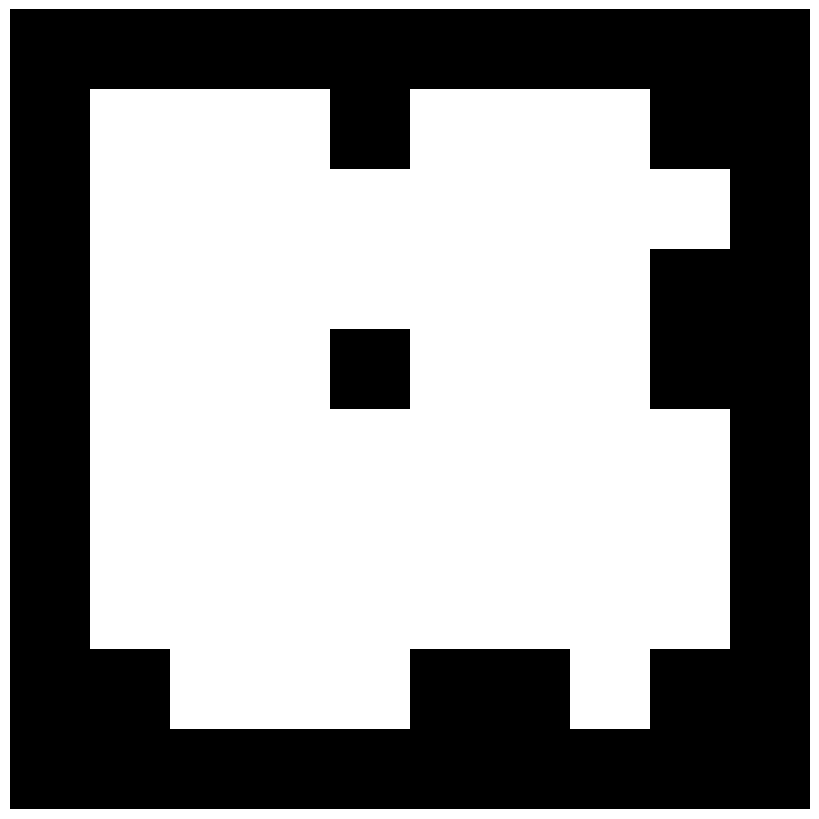

Write the Python code that produced this figure. (Note: this script raises an exception after producing the figure.)
import numpy as np
import random

def create_maze(rows, cols, obs_prob=0.85):
     # Calculate base dimensions for maze generation
    base_rows = int((rows - 1) / 2)
    base_cols = int((cols - 1) / 2)

    # Create maze of exact size rows x cols
    maze = np.ones((rows, cols))
    maze[1, 1] = 0  # Starting position (1,1) should be free
    
    x, y = (0, 0)
    
    stack = [(x, y)]
    while len(stack) > 0:
        x, y = stack[-1]

        directions = [(0, 1), (1, 0), (0, -1), (-1, 0)]
        random.shuffle(directions)

        for dx, dy in directions:
            nx, ny = x + dx, y + dy
            if nx >= 0 and ny >= 0 and nx < base_rows and ny < base_cols and maze[2 * nx + 1, 2 * ny + 1] == 1:
                maze[2 * nx + 1, 2 * ny + 1] = 0
                maze[2 * x + 1 + dx, 2 * y + 1 + dy] = 0
                stack.append((nx, ny))
                break
        else:
            stack.pop()

    zero_indices = np.argwhere(maze == 0)
    zero_coords = [tuple(index) for index in zero_indices]

    directions = [(0, 1), (1, 0), (0, -1), (-1, 0)]  # adds randomly crosses of free space.
    for z in zero_coords:
        if random.random() >= obs_prob:
            for dx, dy in directions:
                nx, ny = z[0] + dx, z[1] + dy
                maze[nx, ny] = 0

    maze[0, :] = 1
    maze[-1, :] = 1
    maze[:, 0] = 1
    maze[:, -1] = 1

    # removes crosses (so agents wont be stuck).
    for i in range(maze.shape[0]):
        for j in range(maze.shape[1]):
            walls = []
            for d in directions:
                neighbor_i = i + d[0]
                neighbor_j = j + d[1]
                # Check if neighbor is in bounds
                if 0 <= neighbor_i < maze.shape[0] and 0 <= neighbor_j < maze.shape[1] and maze[
                    (neighbor_i, neighbor_j)]:
                    walls.append((neighbor_i, neighbor_j))
            if len(walls) >= len(directions):
                for coord in walls:
                    maze[coord] = 0

    # re-adds the boundaries (after cross removed).
    maze[0, :] = 1
    maze[-1, :] = 1
    maze[:, 0] = 1
    maze[:, -1] = 1

    maze[1, 1] = 0  # Starting position (1,1) should be free

    return maze

def create_simple_maze_plot(maze, save_path=None, title=None, figsize=(8, 8), save_figure=False):
    """
    Create a simple black and white plot of the maze without any extras.
    
    Args:
        maze (np.array): 2D maze array where 1=wall/obstacle, 0=free cell
        save_path (str, optional): Path to save the PNG file
        title (str, optional): Title for the plot (if None, no title shown)
        figsize (tuple): Figure size (width, height)
    
    Returns:
        matplotlib.figure.Figure: The generated figure
    """
    import matplotlib.pyplot as plt
    
    save_path = "gym_env/plots/maze_figures/" + title.replace(" ", "_").lower() + ".png" if save_path is None else save_path
    # Create figure and axis
    fig, ax = plt.subplots(1, 1, figsize=figsize)
    
    # Create the maze visualization
    # 0 (free cells) -> white (1.0)
    # 1 (walls/obstacles) -> black (0.0)
    maze_visual = 1 - maze  # Invert: 0->1 (white), 1->0 (black)
    
    # Display the maze - pure black and white
    ax.imshow(maze_visual, cmap='gray', vmin=0, vmax=1, interpolation='nearest')
    
    # # Set title only if provided
    # if title:
    #     ax.set_title(title, fontsize=16, fontweight='bold')
    
    # Remove all axes, ticks, and labels for clean look
    ax.set_xticks([])
    ax.set_yticks([])
    ax.axis('off')
    
    # Make sure the aspect ratio is equal (square cells)
    ax.set_aspect('equal')
    
    # Remove any padding
    plt.subplots_adjust(left=0, bottom=0, right=1, top=1, wspace=0, hspace=0)
    
    # Save if path provided
    if save_figure:
        plt.savefig(save_path, dpi=300, bbox_inches='tight', 
                   facecolor='white', edgecolor='none', pad_inches=0)
        print(f"Simple maze plot saved to: {save_path}")
    
    return fig

if __name__ == "__main__":

    fig1 = create_simple_maze_plot(create_maze(10, 10, 0.30),
                           title="10x10 - 15% Obstacles",save_figure=True)
    fig2 = create_simple_maze_plot(create_maze(15, 15, 0.30),
                           title="15x15 - 15% Obstacles)",save_figure=True)
    fig3 = create_simple_maze_plot(create_maze(30, 30, 0.30),
                           title="30x30 - 15% Obstacles)",save_figure=True)
    fig4 = create_simple_maze_plot(create_maze(10, 10, 0.85),
                           title="10x10 - 85% Obstacles",save_figure=True)
    fig5 = create_simple_maze_plot(create_maze(15, 15, 0.85),
                           title="15x15 - 85% Obstacles)",save_figure=True)
    fig6 = create_simple_maze_plot(create_maze(30, 30, 0.85),
                           title="30x30 - 85% Obstacles)",save_figure=True)
    # Show all plots
    import matplotlib.pyplot as plt
    plt.show()
    
